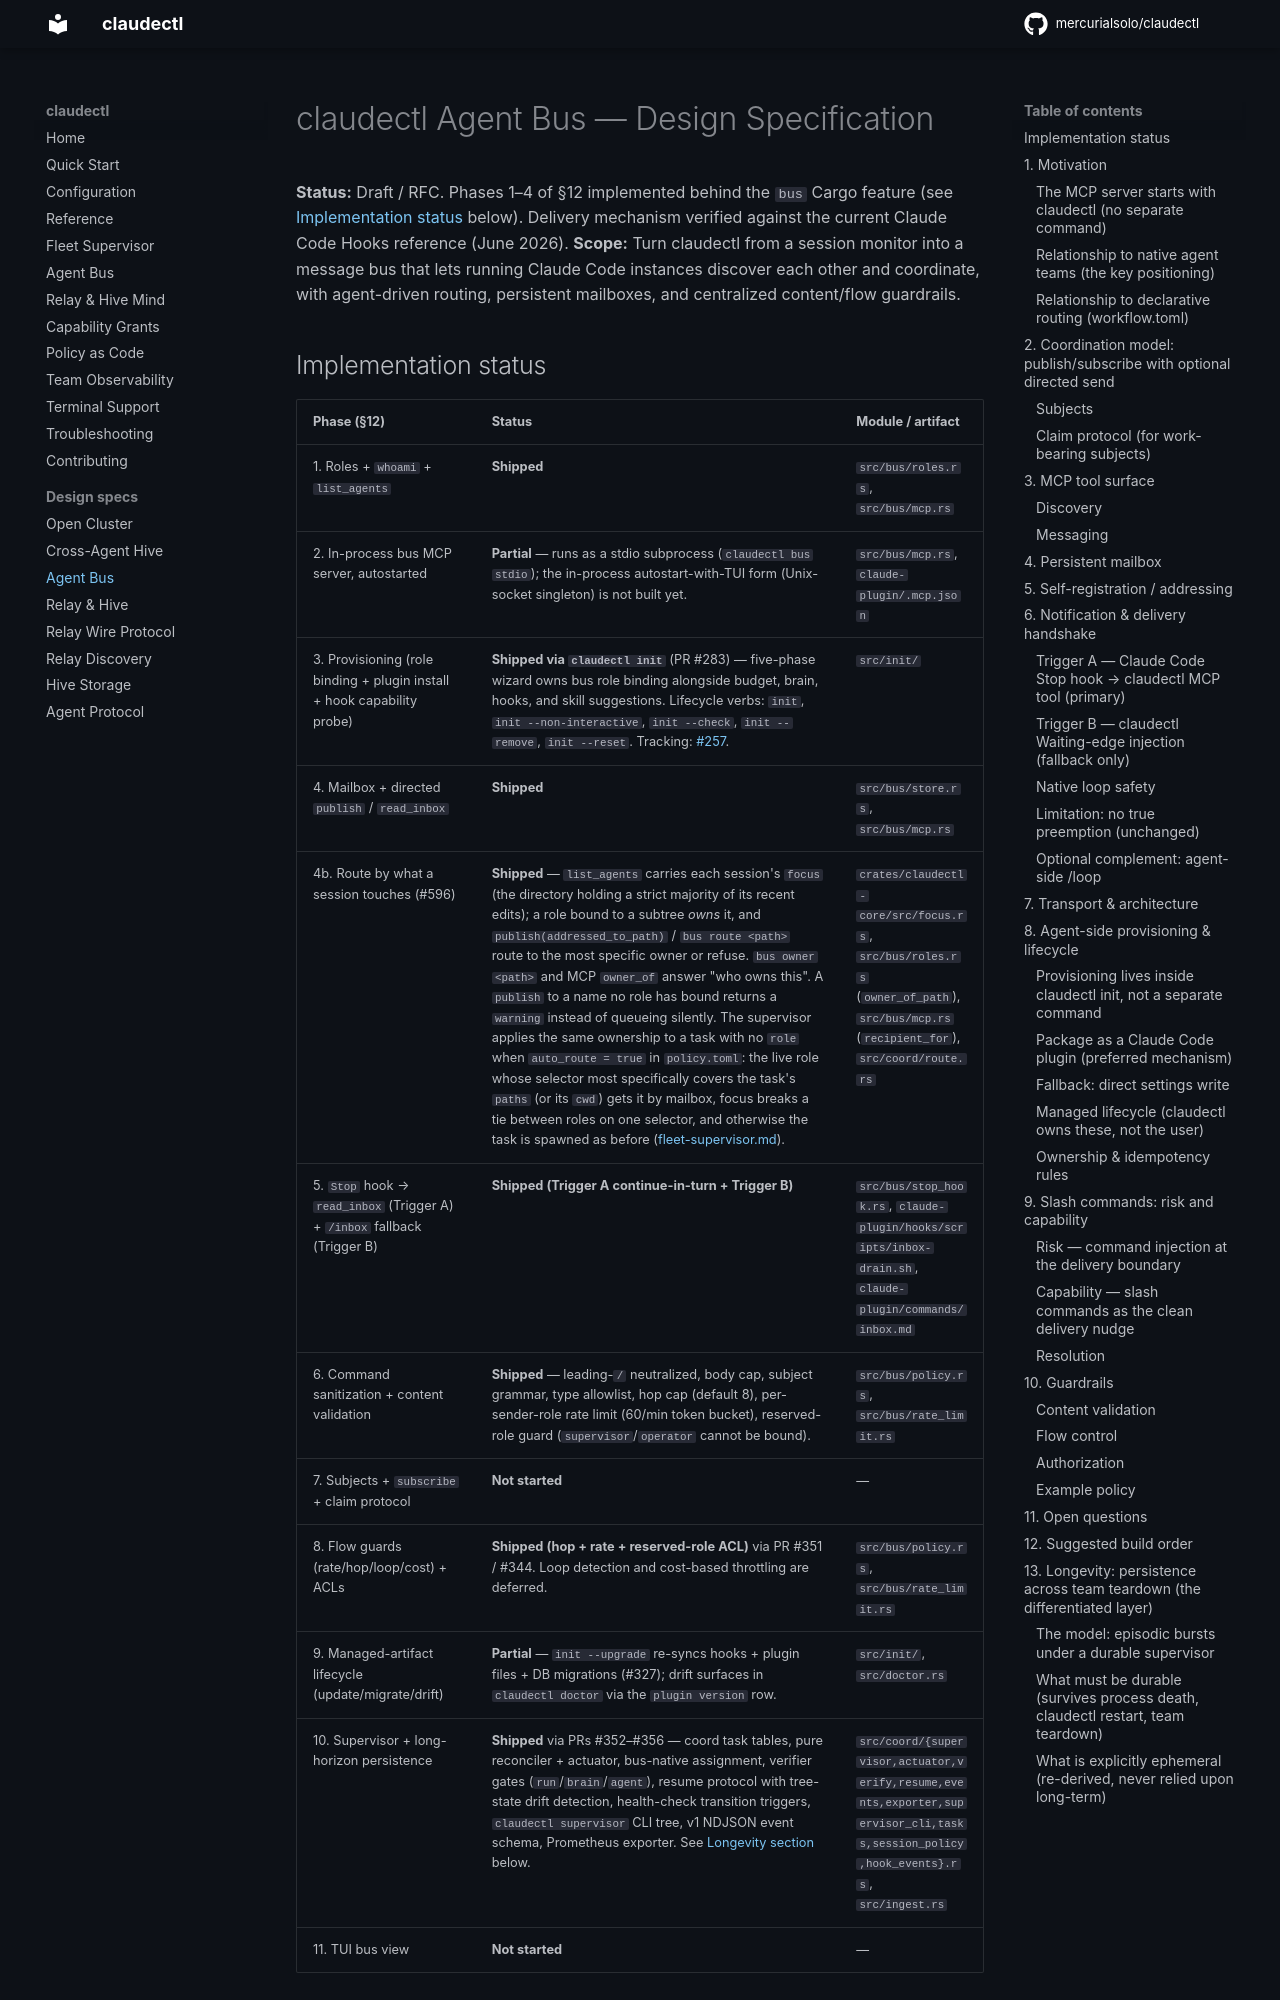

repository: mercurialsolo/claudectl · page: AGENT_BUS/index.html · generator: mkdocs

# claudectl Agent Bus — Design Specification

**Status:** Draft / RFC. Phases 1–4 of §12 implemented behind the `bus` Cargo feature (see [Implementation status](#implementation-status) below). Delivery mechanism verified against the current Claude Code Hooks reference (June 2026).
**Scope:** Turn claudectl from a session monitor into a message bus that lets running Claude Code instances discover each other and coordinate, with agent-driven routing, persistent mailboxes, and centralized content/flow guardrails.
